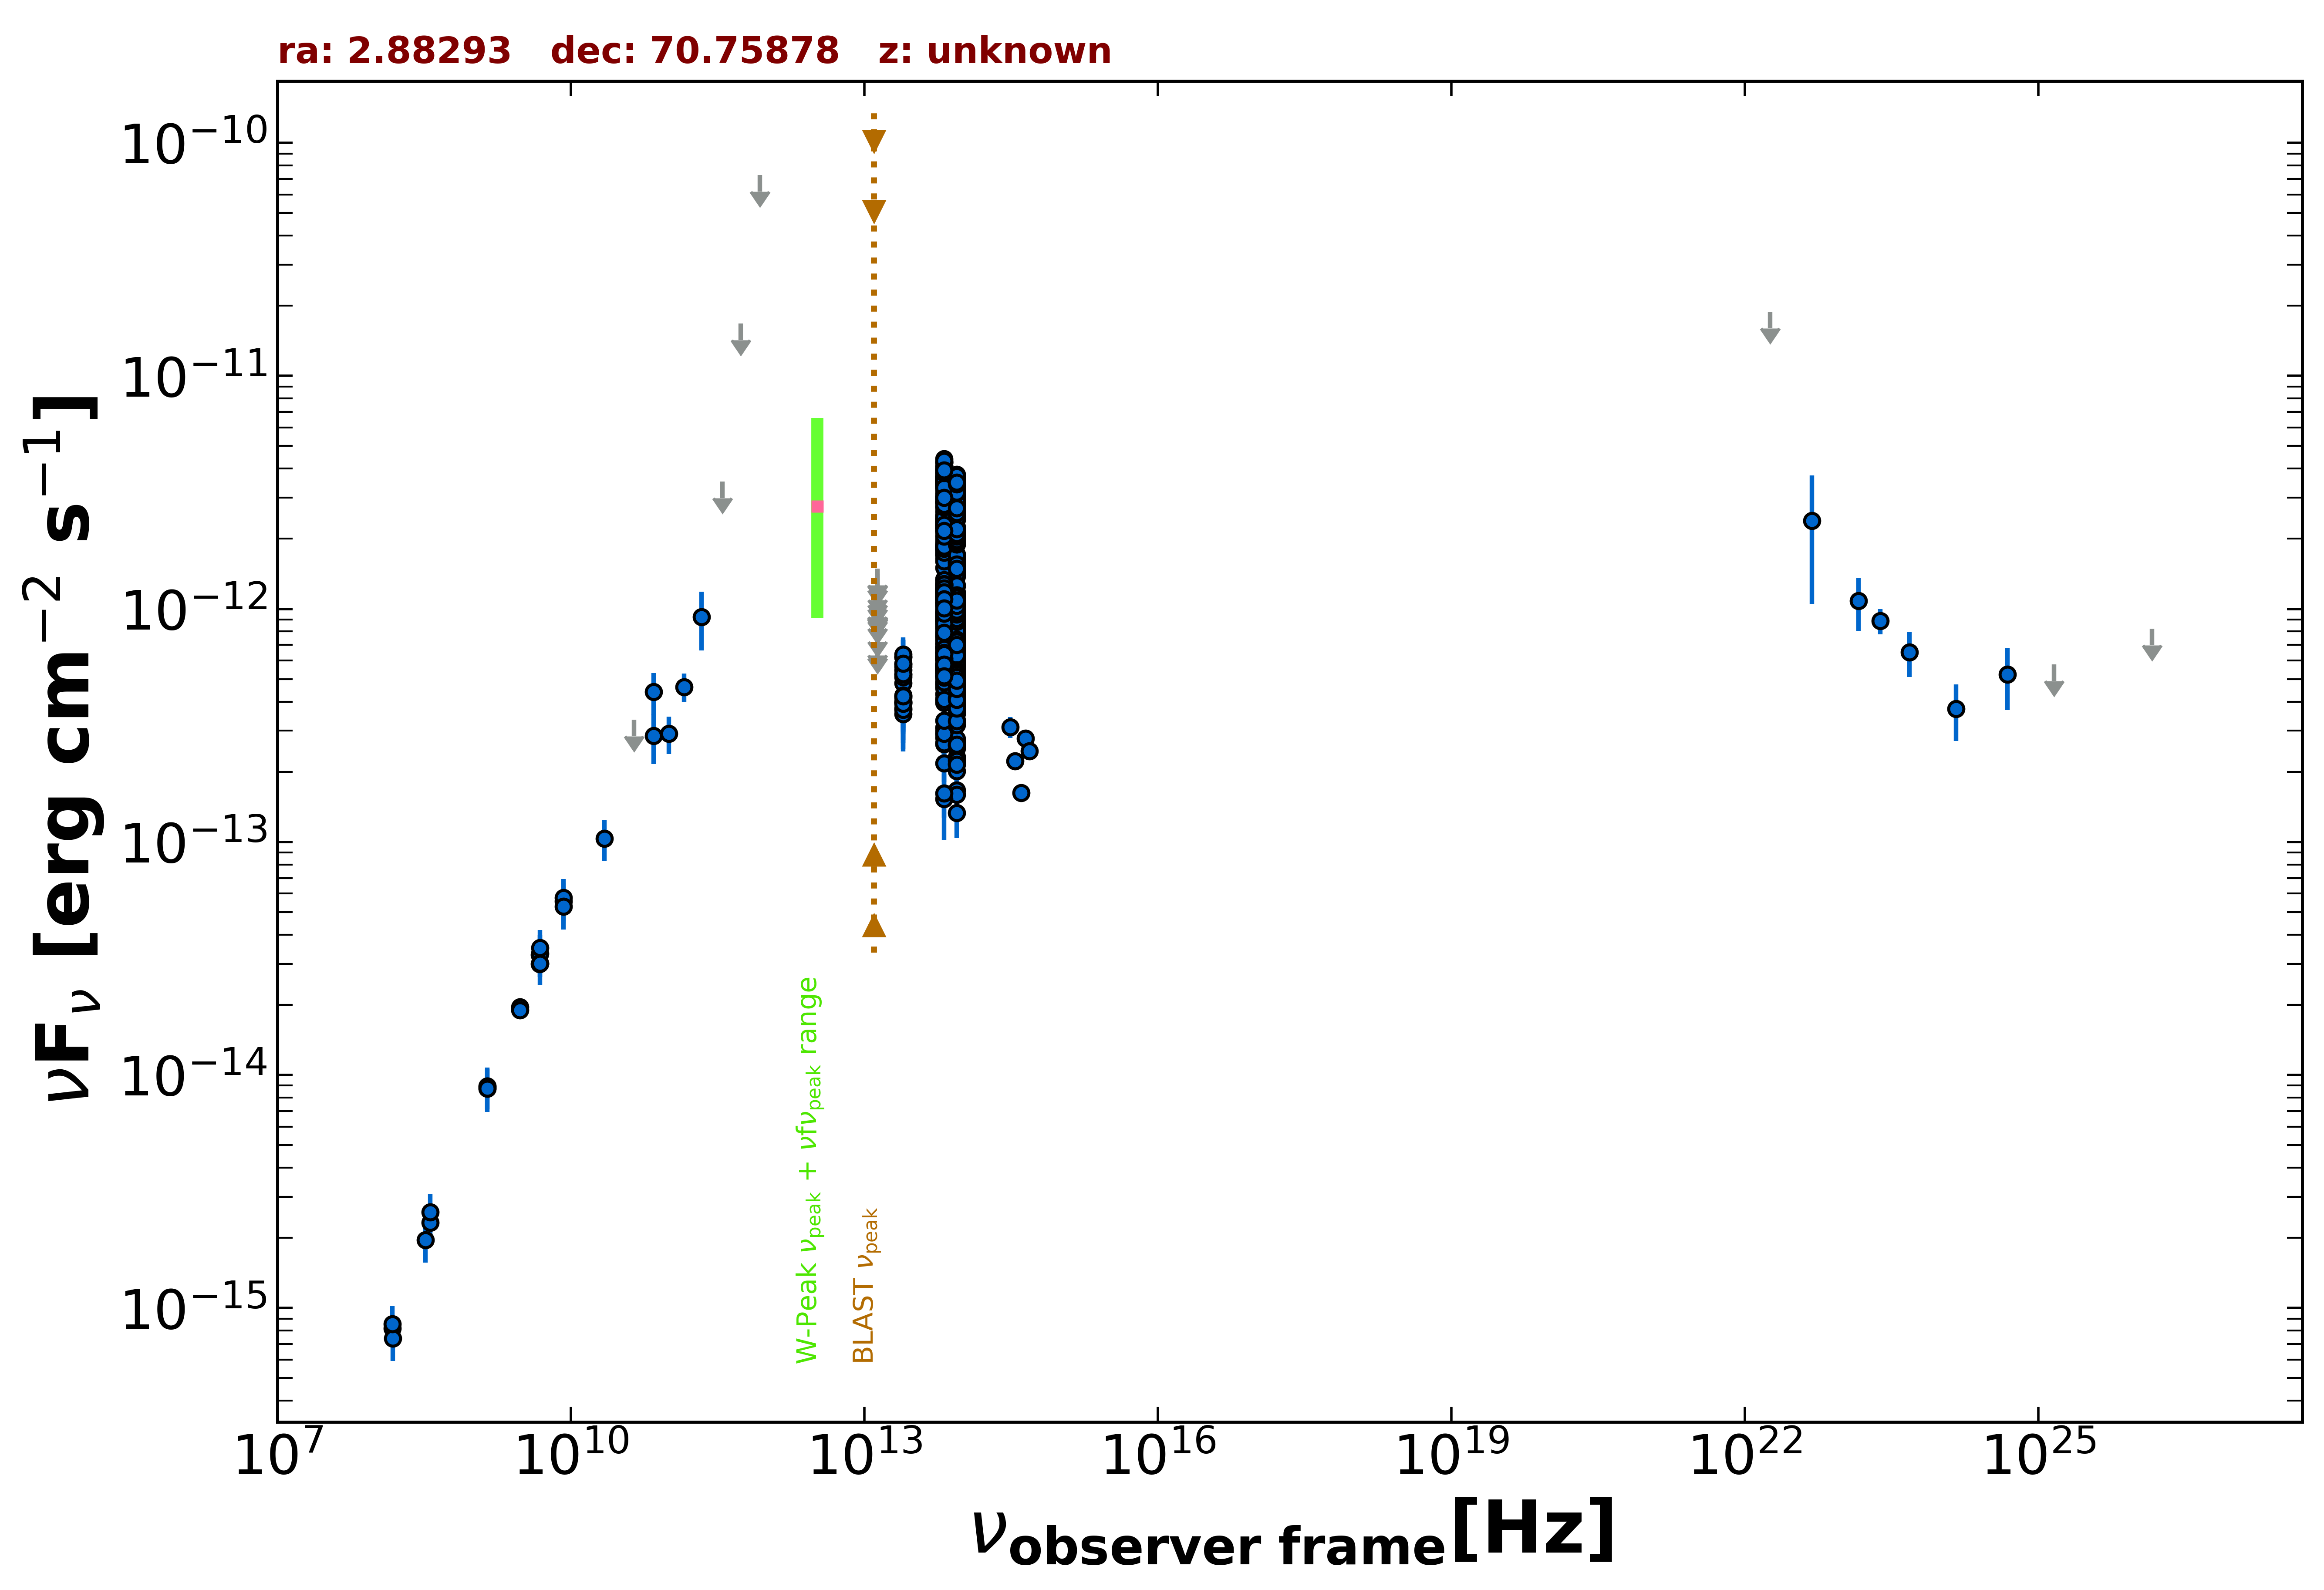

The file beside this chart, header and first rows:
freq., flux, err_flux, MJD_start, MJD_end, flag, catalog, reference
1.400e+09, 8.935e-15, 2.690e-16, 55000, 55000, , NVSS, Condon et al. 1998  AJ  115  1693
3.000e+09, 1.958e-14, 8.000e-17, 55000, 55000, , VLASSQL, Gordon et al. 2021  ApJS  255  30
3.000e+09, 1.895e-14, 5.500e-17, 55000, 55000, , VLASSQL, Gordon et al. 2021  ApJS  255  30
1.500e+08, 8.157e-16, 8.160e-17, 55000, 55000, , TGSS150, Intema et al. 2017  A&A  598  A781
4.800e+09, 3.278e-14, 2.880e-15, 55000, 55000, , GB6, Gregory et al. 1996  ApJS  103  427
4.800e+09, 2.995e-14, 2.400e-15, 55000, 55000, , GB87, Gregory et al. 1992  VizieR  VIII/14/j20…
4.850e+09, 3.012e-14, 0.000e+00, 55000, 55000, , NORTH20, White and Becker  1992  ApJS  79  331
1.400e+09, 8.764e-15, 0.000e+00, 55000, 55000, , NORTH20, White and Becker  1992  ApJS  79  331
3.650e+08, 2.325e-15, 0.000e+00, 55000, 55000, , NORTH20, White and Becker  1992  ApJS  79  331
7.000e+10, 4.398e-13, 8.990e-14, 55000, 55000, , PCCS2, 70 GHz The Planck Collaboration 2018  A&…
4.400e+10, 3.348e-13, 0.000e+00, 55000, 55000, UL, PCNT, The Planck Collaboration 2018  A&A  619 …
7.000e+10, 2.849e-13, 6.915e-14, 55000, 55000, , PCNT, The Planck Collaboration 2018  A&A  619 …
1.000e+11, 2.917e-13, 5.355e-14, 55000, 55000, , PCNT, The Planck Collaboration 2018  A&A  619 …
1.430e+11, 4.628e-13, 6.545e-14, 55000, 55000, , PCNT, The Planck Collaboration 2018  A&A  619 …
2.170e+11, 9.253e-13, 2.618e-13, 55000, 55000, , PCNT, The Planck Collaboration 2018  A&A  619 …
3.530e+11, 3.518e-12, 0.000e+00, 55000, 55000, UL, PCNT, The Planck Collaboration 2018  A&A  619 …
5.450e+11, 1.676e-11, 0.000e+00, 55000, 55000, UL, PCNT, The Planck Collaboration 2018  A&A  619 …
8.570e+11, 7.275e-11, 0.000e+00, 55000, 55000, UL, PCNT, The Planck Collaboration 2018  A&A  619 …
8.817e+13, 9.695e-13, 3.150e-15, 55000, 55000, , UNWISE, Schlafly et al. 2019  ApJS  240  30
6.517e+13, 1.044e-12, 4.500e-15, 55000, 55000, , UNWISE, Schlafly et al. 2019  ApJS  240  30
8.817e+13, 4.743e-13, 1.225e-14, 55000, 55000, , WISE, Wright et al. 2010  AJ  140  1868
6.517e+13, 5.418e-13, 1.400e-14, 55000, 55000, , WISE, Wright et al. 2010  AJ  140  1868
2.498e+13, 4.799e-13, 3.270e-14, 55000, 55000, , WISE, Wright et al. 2010  AJ  140  1868
1.363e+13, 3.937e-13, 1.105e-13, 55000, 55000, , WISE, Wright et al. 2010  AJ  140  1868
8.817e+13, 1.085e-12, 4.100e-14, 56887, 56887, , NEOWISE, Mainzer et al. 2014  ApJ  792  30
6.517e+13, 1.341e-12, 5.800e-14, 56887, 56887, , NEOWISE, Mainzer et al. 2014  ApJ  792  30
8.817e+13, 1.146e-12, 4.500e-14, 56887, 56887, , NEOWISE, Mainzer et al. 2014  ApJ  792  30
6.517e+13, 1.331e-12, 5.550e-14, 56887, 56887, , NEOWISE, Mainzer et al. 2014  ApJ  792  30
8.817e+13, 1.004e-12, 3.865e-14, 56882, 56882, , NEOWISE, Mainzer et al. 2014  ApJ  792  30
6.517e+13, 1.080e-12, 4.900e-14, 56882, 56882, , NEOWISE, Mainzer et al. 2014  ApJ  792  30
8.817e+13, 1.095e-12, 3.850e-14, 56883, 56883, , NEOWISE, Mainzer et al. 2014  ApJ  792  30
6.517e+13, 1.157e-12, 6.500e-14, 56883, 56883, , NEOWISE, Mainzer et al. 2014  ApJ  792  30
8.817e+13, 1.041e-12, 3.850e-14, 56884, 56884, , NEOWISE, Mainzer et al. 2014  ApJ  792  30
6.517e+13, 1.137e-12, 7.250e-14, 56884, 56884, , NEOWISE, Mainzer et al. 2014  ApJ  792  30
8.817e+13, 1.005e-12, 4.060e-14, 56883, 56883, , NEOWISE, Mainzer et al. 2014  ApJ  792  30
6.517e+13, 1.210e-12, 5.150e-14, 56883, 56883, , NEOWISE, Mainzer et al. 2014  ApJ  792  30
8.817e+13, 1.142e-12, 3.900e-14, 56883, 56883, , NEOWISE, Mainzer et al. 2014  ApJ  792  30
6.517e+13, 1.262e-12, 6.050e-14, 56883, 56883, , NEOWISE, Mainzer et al. 2014  ApJ  792  30
8.817e+13, 9.891e-13, 4.380e-14, 56883, 56883, , NEOWISE, Mainzer et al. 2014  ApJ  792  30
6.517e+13, 1.176e-12, 5.200e-14, 56883, 56883, , NEOWISE, Mainzer et al. 2014  ApJ  792  30
8.817e+13, 1.077e-12, 3.750e-14, 56883, 56883, , NEOWISE, Mainzer et al. 2014  ApJ  792  30
6.517e+13, 1.113e-12, 5.750e-14, 56883, 56883, , NEOWISE, Mainzer et al. 2014  ApJ  792  30
8.817e+13, 1.021e-12, 3.860e-14, 56887, 56887, , NEOWISE, Mainzer et al. 2014  ApJ  792  30
6.517e+13, 1.138e-12, 4.950e-14, 56887, 56887, , NEOWISE, Mainzer et al. 2014  ApJ  792  30
8.817e+13, 9.498e-13, 4.815e-14, 56883, 56883, , NEOWISE, Mainzer et al. 2014  ApJ  792  30
6.517e+13, 1.184e-12, 6.400e-14, 56883, 56883, , NEOWISE, Mainzer et al. 2014  ApJ  792  30
8.817e+13, 9.684e-13, 4.550e-14, 56883, 56883, , NEOWISE, Mainzer et al. 2014  ApJ  792  30
6.517e+13, 1.205e-12, 5.750e-14, 56883, 56883, , NEOWISE, Mainzer et al. 2014  ApJ  792  30
8.817e+13, 1.053e-12, 3.700e-14, 56884, 56884, , NEOWISE, Mainzer et al. 2014  ApJ  792  30
6.517e+13, 1.174e-12, 4.550e-14, 56884, 56884, , NEOWISE, Mainzer et al. 2014  ApJ  792  30
8.817e+13, 9.684e-13, 3.905e-14, 56883, 56883, , NEOWISE, Mainzer et al. 2014  ApJ  792  30
6.517e+13, 1.128e-12, 5.300e-14, 56883, 56883, , NEOWISE, Mainzer et al. 2014  ApJ  792  30
8.817e+13, 9.837e-13, 3.645e-14, 56883, 56883, , NEOWISE, Mainzer et al. 2014  ApJ  792  30
6.517e+13, 1.113e-12, 5.750e-14, 56883, 56883, , NEOWISE, Mainzer et al. 2014  ApJ  792  30
8.817e+13, 1.107e-12, 4.050e-14, 56887, 56887, , NEOWISE, Mainzer et al. 2014  ApJ  792  30
6.517e+13, 1.206e-12, 4.550e-14, 56887, 56887, , NEOWISE, Mainzer et al. 2014  ApJ  792  30
8.817e+13, 1.027e-12, 5.130e-14, 56884, 56884, , NEOWISE, Mainzer et al. 2014  ApJ  792  30
6.517e+13, 1.165e-12, 4.950e-14, 56884, 56884, , NEOWISE, Mainzer et al. 2014  ApJ  792  30
8.817e+13, 1.014e-12, 3.540e-14, 56883, 56883, , NEOWISE, Mainzer et al. 2014  ApJ  792  30
6.517e+13, 1.269e-12, 5.600e-14, 56883, 56883, , NEOWISE, Mainzer et al. 2014  ApJ  792  30
... 958 more rows
